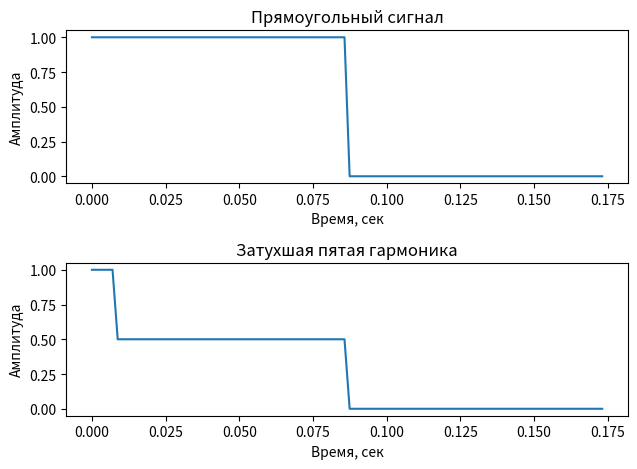

Generate this figure with matplotlib:
import numpy as np
import matplotlib.pyplot as plt

fsig = 1*np.e+3  # Частота прямоугольного сигнала в Гц
N = 100  # Количество отсчетов
fs = fsig * N  # Частота дискретизации

t = np.arange(0, N) / fs  # Временная шкала
f0 = fsig  # Частота прямоугольного сигнала

signal = np.zeros(N)  # Создаем массив для прямоугольного сигнала

# Генерируем прямоугольный сигнал
signal[:N//2] = 1

# Моделируем прохождение через линию связи с затуханием пятой гармоники
attenuation_factor = 0.5  # Фактор затухания для пятой гармоники
f5 = 5 * f0  # Частота пятой гармоники
print('Частота 5-ой гармоники',f5)
signal_attenuated = signal.copy()
signal_attenuated[int(N * f5 / fs):] *= attenuation_factor

# Выводим графики сигнала и затухшей пятой гармоники
plt.subplot(2, 1, 1)
plt.plot(t, signal)
plt.title('Прямоугольный сигнал')
plt.xlabel('Время, сек')
plt.ylabel('Амплитуда')

plt.subplot(2, 1, 2)
plt.plot(t, signal_attenuated)
plt.title('Затухшая пятая гармоника')
plt.xlabel('Время, сек')
plt.ylabel('Амплитуда')

plt.tight_layout()
plt.show()
